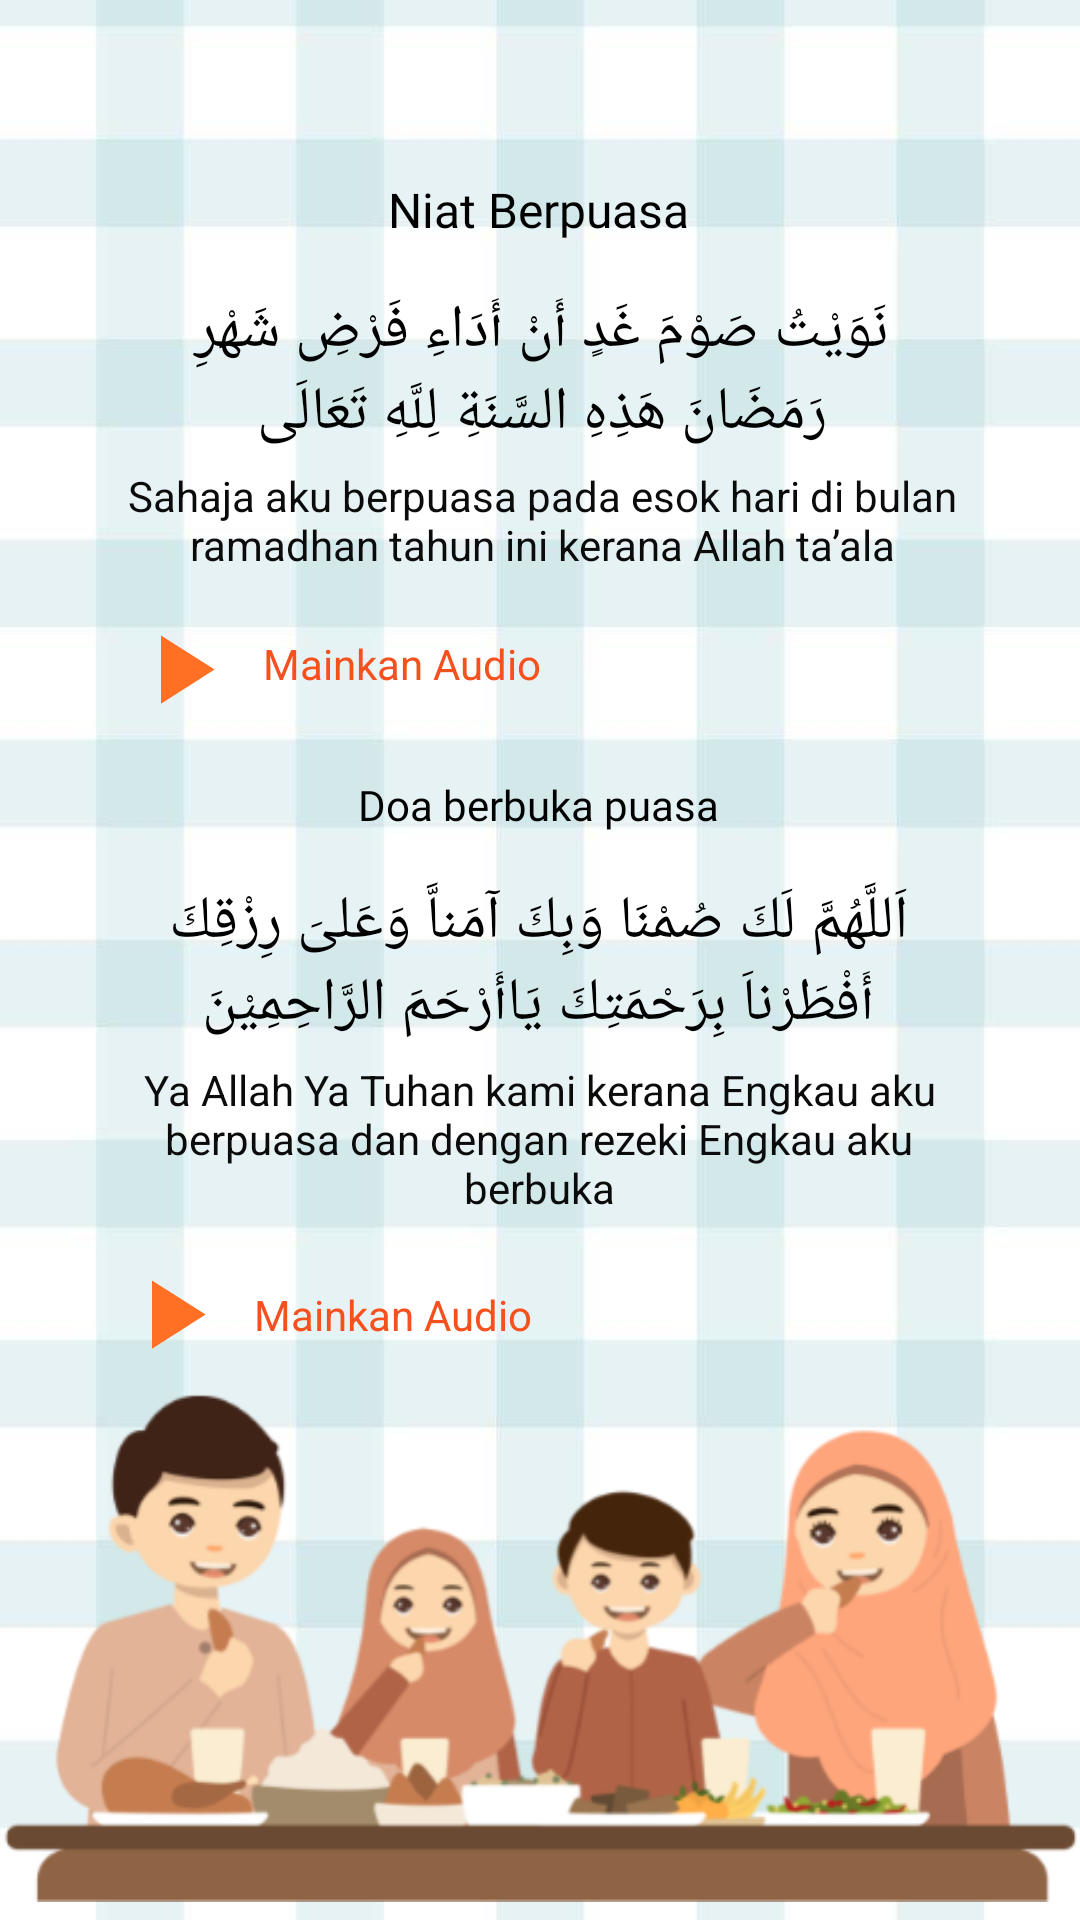

Reconstruct the res/layout file that produces this screen, plus the resources it refers to.
<!-- AndroidManifest.xml: application theme Theme.PuasaApp -->
<!-- res/layout/fragment_niat_list.xml -->
<?xml version="1.0" encoding="utf-8"?>
<androidx.constraintlayout.widget.ConstraintLayout xmlns:android="http://schemas.android.com/apk/res/android"
    xmlns:app="http://schemas.android.com/apk/res-auto"
    xmlns:tools="http://schemas.android.com/tools"
    android:layout_width="match_parent"
    android:layout_height="match_parent"
    android:background="@drawable/bg5">

    <ImageView
        android:id="@+id/imageView2"
        android:layout_width="358dp"
        android:layout_height="183dp"
        android:src="@drawable/bg_bukapuasa"
        app:layout_constraintBottom_toBottomOf="parent"
        app:layout_constraintEnd_toEndOf="parent"
        app:layout_constraintStart_toStartOf="parent" />

    <ImageView
        android:id="@+id/iv_back5"
        android:layout_width="30dp"
        android:layout_height="27dp"
        android:layout_marginTop="16dp"
        android:src="@drawable/ic_baseline_arrow_back_ios_new_24"
        app:layout_constraintEnd_toEndOf="parent"
        app:layout_constraintHorizontal_bias="0.01"
        app:layout_constraintStart_toStartOf="parent"
        app:layout_constraintTop_toTopOf="parent" />

    <TextView
        android:id="@+id/textView23"
        android:layout_width="wrap_content"
        android:layout_height="wrap_content"
        android:layout_marginTop="16dp"
        android:fontFamily="@font/rubicmonoonereg"
        android:text="Niat Berpuasa"
        android:textColor="#000000"
        android:textSize="16sp"
        android:textStyle="normal"
        app:layout_constraintEnd_toEndOf="parent"
        app:layout_constraintHorizontal_bias="0.498"
        app:layout_constraintStart_toStartOf="parent"
        app:layout_constraintTop_toBottomOf="@+id/iv_back5" />

    <TextView
        android:id="@+id/textView24"
        android:layout_width="276dp"
        android:layout_height="57dp"
        android:layout_marginTop="16dp"
        android:text="نَوَيْتُ صَوْمَ غَدٍ أَنْ أَدَاءِ فَرْضِ شَهْرِ رَمَضَانَ هَذِهِ السَّنَةِ لِلَّهِ تَعَالَى"
        android:textAlignment="center"
        android:textColor="#000000"
        android:textSize="20sp"
        app:layout_constraintEnd_toEndOf="@+id/textView23"
        app:layout_constraintHorizontal_bias="0.494"
        app:layout_constraintStart_toStartOf="@+id/textView23"
        app:layout_constraintTop_toBottomOf="@+id/textView23" />

    <TextView
        android:id="@+id/textView25"
        android:layout_width="280dp"
        android:layout_height="40dp"
        android:layout_marginTop="2dp"
        android:text="Sahaja aku berpuasa pada esok hari di bulan ramadhan tahun ini kerana Allah ta’ala"
        android:textAlignment="center"
        android:textColor="#0B0B0B"
        app:layout_constraintEnd_toEndOf="@+id/textView24"
        app:layout_constraintStart_toStartOf="@+id/textView24"
        app:layout_constraintTop_toBottomOf="@+id/textView24" />

    <ImageView
        android:id="@+id/iv_play"
        android:layout_width="39dp"
        android:layout_height="39dp"
        android:layout_marginTop="8dp"
        android:src="@drawable/ic_baseline_play_arrow_24"
        app:layout_constraintStart_toStartOf="@+id/textView25"
        app:layout_constraintTop_toBottomOf="@+id/textView25"
        />

    <TextView
        android:id="@+id/textView26"
        android:layout_width="wrap_content"
        android:layout_height="wrap_content"
        android:layout_marginStart="8dp"
        android:text="Mainkan Audio"
        android:textColor="#F4511E"
        app:layout_constraintBottom_toBottomOf="@+id/iv_play"
        app:layout_constraintStart_toEndOf="@+id/iv_play"
        app:layout_constraintTop_toTopOf="@+id/iv_play"
        app:layout_constraintVertical_bias="0.4" />

    <TextView
        android:id="@+id/textView27"
        android:layout_width="wrap_content"
        android:layout_height="wrap_content"
        android:layout_marginTop="16dp"
        android:fontFamily="@font/rubicmonoonereg"
        android:text="Doa berbuka puasa"
        android:textColor="#000000"
        app:layout_constraintEnd_toEndOf="@+id/textView23"
        app:layout_constraintStart_toStartOf="@+id/textView23"
        app:layout_constraintTop_toBottomOf="@+id/iv_play" />

    <TextView
        android:id="@+id/textView28"
        android:layout_width="283dp"
        android:layout_height="58dp"
        android:layout_marginTop="16dp"
        android:text="اَللَّهُمَّ لَكَ صُمْنَا وَبِكَ آمَناَّ وَعَلىَ رِزْقِكَ أَفْطَرْناَ بِرَحْمَتِكَ يَاأَرْحَمَ الرَّاحِمِيْنَ"
        android:textAlignment="center"
        android:textColor="#000000"
        android:textSize="20sp"
        app:layout_constraintEnd_toEndOf="@+id/textView27"
        app:layout_constraintStart_toStartOf="@+id/textView27"
        app:layout_constraintTop_toBottomOf="@+id/textView27" />

    <TextView
        android:id="@+id/textView29"
        android:layout_width="284dp"
        android:layout_height="57dp"
        android:layout_marginTop="2dp"
        android:text="Ya Allah Ya Tuhan kami kerana Engkau aku berpuasa dan dengan rezeki Engkau aku berbuka"
        android:textAlignment="center"
        android:textColor="#0B0B0B"
        app:layout_constraintEnd_toEndOf="@+id/textView28"
        app:layout_constraintStart_toStartOf="@+id/textView28"
        app:layout_constraintTop_toBottomOf="@+id/textView28" />

    <ImageView
        android:id="@+id/iv_play2"
        android:layout_width="39dp"
        android:layout_height="39dp"
        android:layout_marginTop="8dp"
        android:src="@drawable/ic_baseline_play_arrow_24"
        app:layout_constraintStart_toStartOf="@+id/textView29"
        app:layout_constraintTop_toBottomOf="@+id/textView29" />

    <TextView
        android:id="@+id/textView30"
        android:layout_width="wrap_content"
        android:layout_height="wrap_content"
        android:layout_marginStart="8dp"
        android:text="Mainkan Audio"
        android:textColor="#F4511E"
        app:layout_constraintBottom_toBottomOf="@+id/iv_play2"
        app:layout_constraintStart_toEndOf="@+id/iv_play2"
        app:layout_constraintTop_toTopOf="@+id/iv_play2" />

</androidx.constraintlayout.widget.ConstraintLayout>
<!-- resources referenced by this layout -->
<resources>
  <!-- drawable bg5: jpg bitmap (drawable, 22772 bytes) -->
  <!-- drawable bg_bukapuasa: png bitmap (drawable, 55171 bytes) -->
  <!-- drawable ic_baseline_play_arrow_24 (drawable) -->
  <vector android:height="24dp" android:tint="#FF7024"
      android:viewportHeight="24" android:viewportWidth="24"
      android:width="24dp" xmlns:android="http://schemas.android.com/apk/res/android">
      <path android:fillColor="@android:color/white" android:pathData="M8,5v14l11,-7z"/>
  </vector>
  <style name="Theme.PuasaApp" parent="Theme.MaterialComponents.DayNight.NoActionBar">
          
          <item name="colorPrimary">@color/purple_500</item>
          <item name="colorPrimaryVariant">@color/purple_700</item>
          <item name="colorOnPrimary">@color/white</item>
          
          <item name="colorSecondary">@color/teal_200</item>
          <item name="colorSecondaryVariant">@color/teal_700</item>
          <item name="colorOnSecondary">@color/black</item>
          
          <item name="android:statusBarColor" tools:targetApi="l">?attr/colorPrimaryVariant</item>
          
      </style>
  <color name="purple_500">#FF6200EE</color>
  <color name="purple_700">#FF3700B3</color>
  <color name="white">#FFFFFFFF</color>
  <color name="teal_200">#FF03DAC5</color>
  <color name="teal_700">#FF018786</color>
  <color name="black">#FF000000</color>
</resources>
